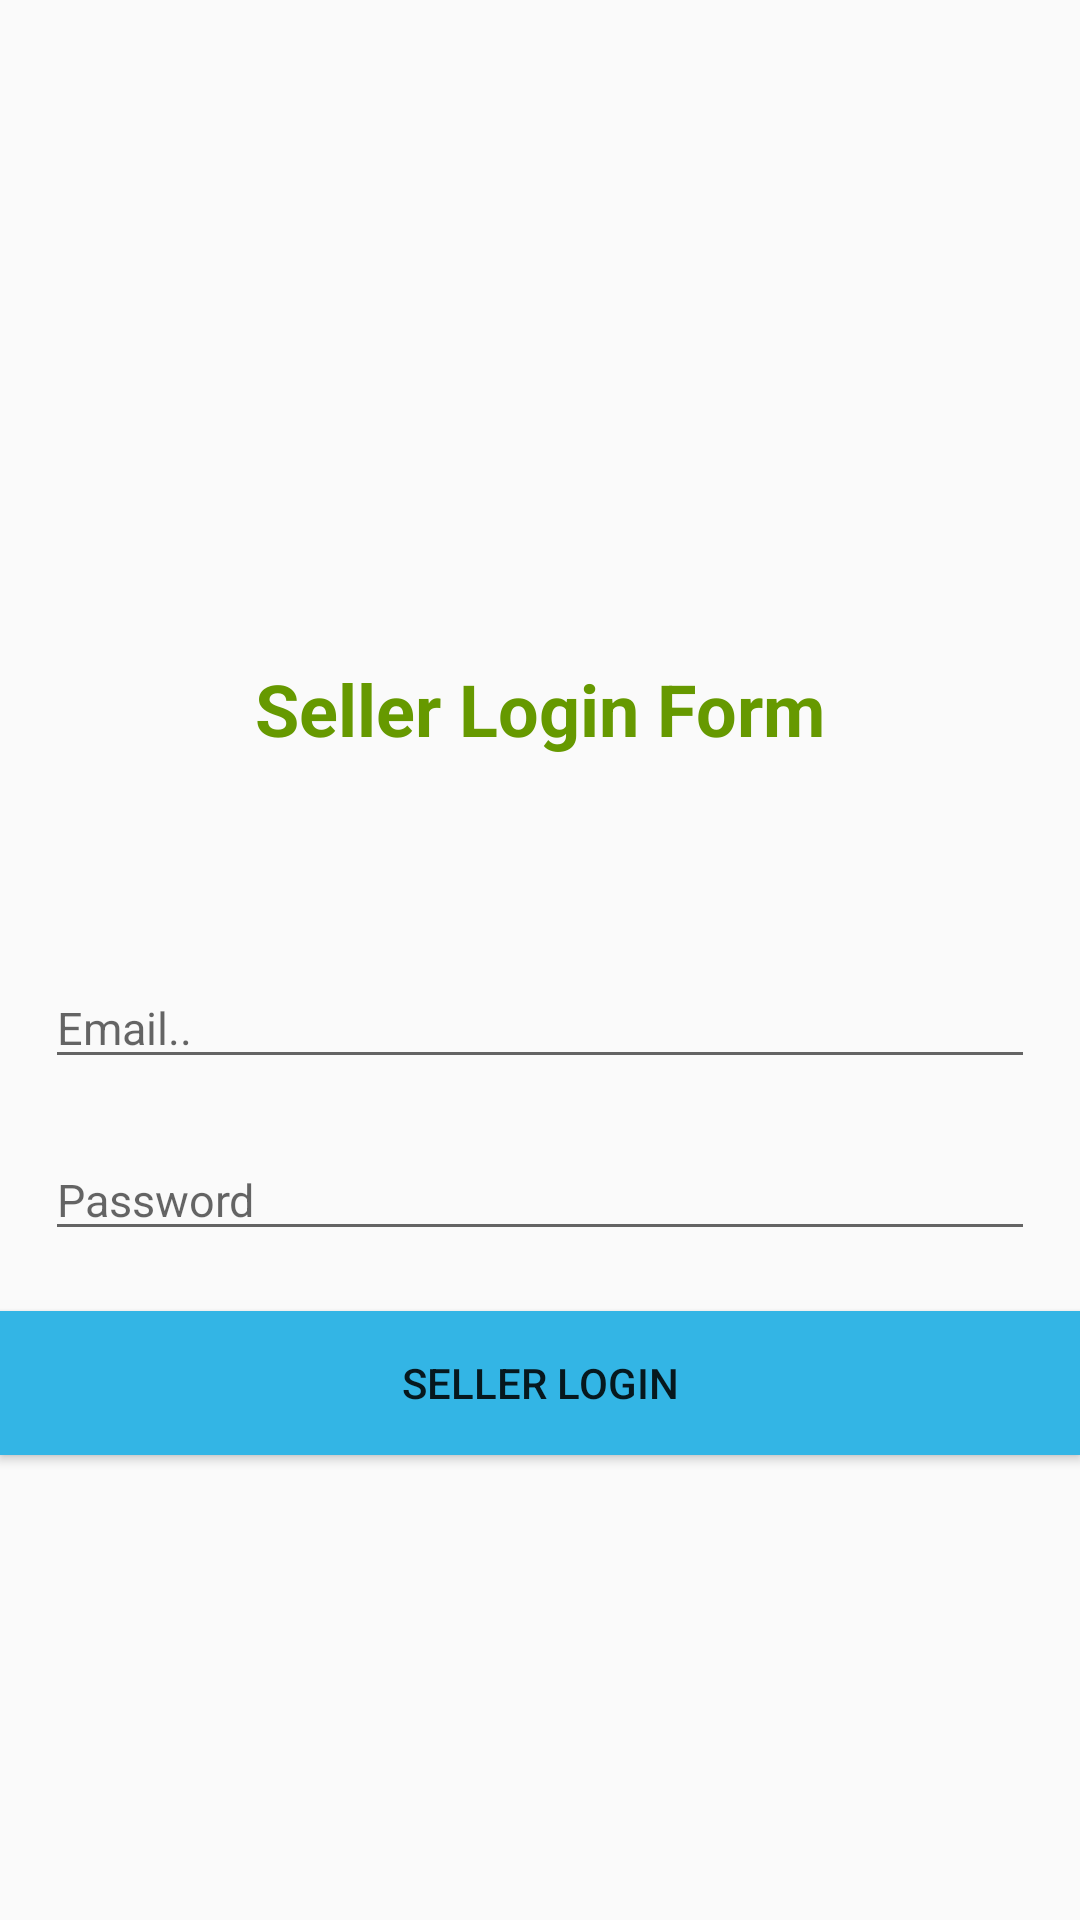

Reconstruct the res/layout file that produces this screen, plus the resources it refers to.
<!-- AndroidManifest.xml: application theme Theme.ECommerce -->
<!-- res/layout/activity_seller_login.xml -->
<?xml version="1.0" encoding="utf-8"?>
<RelativeLayout xmlns:android="http://schemas.android.com/apk/res/android"
    xmlns:app="http://schemas.android.com/apk/res-auto"
    xmlns:tools="http://schemas.android.com/tools"
    android:layout_width="match_parent"
    android:layout_height="match_parent"
    tools:context=".Seller.SellerLoginActivity">


    <ImageView
        android:layout_width="match_parent"
        android:layout_height="200dp"
        android:src="@drawable/sellerlogin"
        android:scaleType="centerCrop"
        android:id="@+id/img_seller_log">

    </ImageView>


    <TextView
        android:layout_width="match_parent"
        android:layout_height="wrap_content"
        android:text="Seller Login Form"
        android:gravity="center"
        android:layout_below="@+id/img_seller_log"
        android:layout_margin="20dp"
        android:textStyle="bold"
        android:textSize="24sp"
        android:textColor="@android:color/holo_green_dark"
        android:id="@+id/title_seller_log">

    </TextView>


    <EditText
        android:layout_width="match_parent"
        android:layout_height="wrap_content"
        android:layout_marginLeft="15dp"
        android:layout_marginTop="50dp"
        android:layout_marginRight="15dp"
        android:layout_below="@+id/title_seller_log"
        android:hint="Email.."
        android:inputType="text"
        android:textSize="15sp"
        android:id="@+id/seller_email_login">

    </EditText>
    <EditText
        android:layout_width="match_parent"
        android:layout_height="wrap_content"
        android:layout_marginLeft="15dp"
        android:layout_marginTop="20dp"
        android:layout_marginRight="15dp"
        android:layout_below="@+id/seller_email_login"
        android:hint="Password"
        android:inputType="textPassword"
        android:textSize="15sp"
        android:id="@+id/seller_password_log">

    </EditText>

    <Button
        android:id="@+id/login_seller"
        android:layout_width="match_parent"
        android:layout_height="wrap_content"
        android:layout_below="@+id/seller_password_log"
        android:layout_marginTop="20dp"
        android:background="@android:color/holo_blue_light"
        android:text="Seller Login">

    </Button>


</RelativeLayout>
<!-- resources referenced by this layout -->
<resources>
  <style name="Theme.ECommerce" parent="Theme.AppCompat.Light.NoActionBar">
          
          <item name="colorPrimary">@color/colorPrimary</item>
          <item name="colorPrimaryVariant">@color/purple_700</item>
          <item name="colorOnPrimary">@color/white</item>
          
          <item name="colorSecondary">@color/teal_200</item>
          <item name="colorSecondaryVariant">@color/teal_700</item>
          <item name="colorOnSecondary">@color/black</item>
          
          <item name="android:statusBarColor" tools:targetApi="l">?attr/colorPrimaryVariant</item>
          
          <item name="floatingActionButtonStyle">@style/Floactingactionbutton</item>
      </style>
  <color name="colorPrimary">#BF007A</color>
  <color name="purple_700">#FF3700B3</color>
  <color name="white">#FFFFFFFF</color>
  <color name="teal_200">#FF03DAC5</color>
  <color name="teal_700">#FF018786</color>
  <color name="black">#FF000000</color>
  <style name="Floactingactionbutton" parent="Widget.Design.FloatingActionButton">
  
          <item name="itemShapeAppearanceOverlay">@style/Fabshapestyle</item>
      </style>
  <style name="Fabshapestyle" parent="ShapeAppearance.MaterialComponents.SmallComponent">
          <item name="cornerSize">50%</item>
          <item name="cornerFamilyTopLeft">cut</item>
          <item name="cornerFamilyTopRight">cut</item>
          <item name="cornerFamilyBottomLeft">rounded</item>
          <item name="cornerFamilyBottomRight">rounded</item>
  
          
      </style>
</resources>
